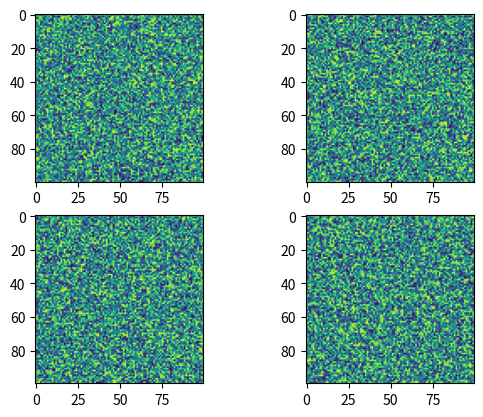

Python code for this plot: (Note: this script raises an exception after producing the figure.)
%matplotlib inline

import matplotlib.pyplot as plt
import numpy as np

fig, axs = plt.subplots(2, 2)

axs[0, 0].imshow(np.random.random((100, 100)))

axs[0, 1].imshow(np.random.random((100, 100)))

axs[1, 0].imshow(np.random.random((100, 100)))

axs[1, 1].imshow(np.random.random((100, 100)))

plt.subplot_tool()
plt.show()